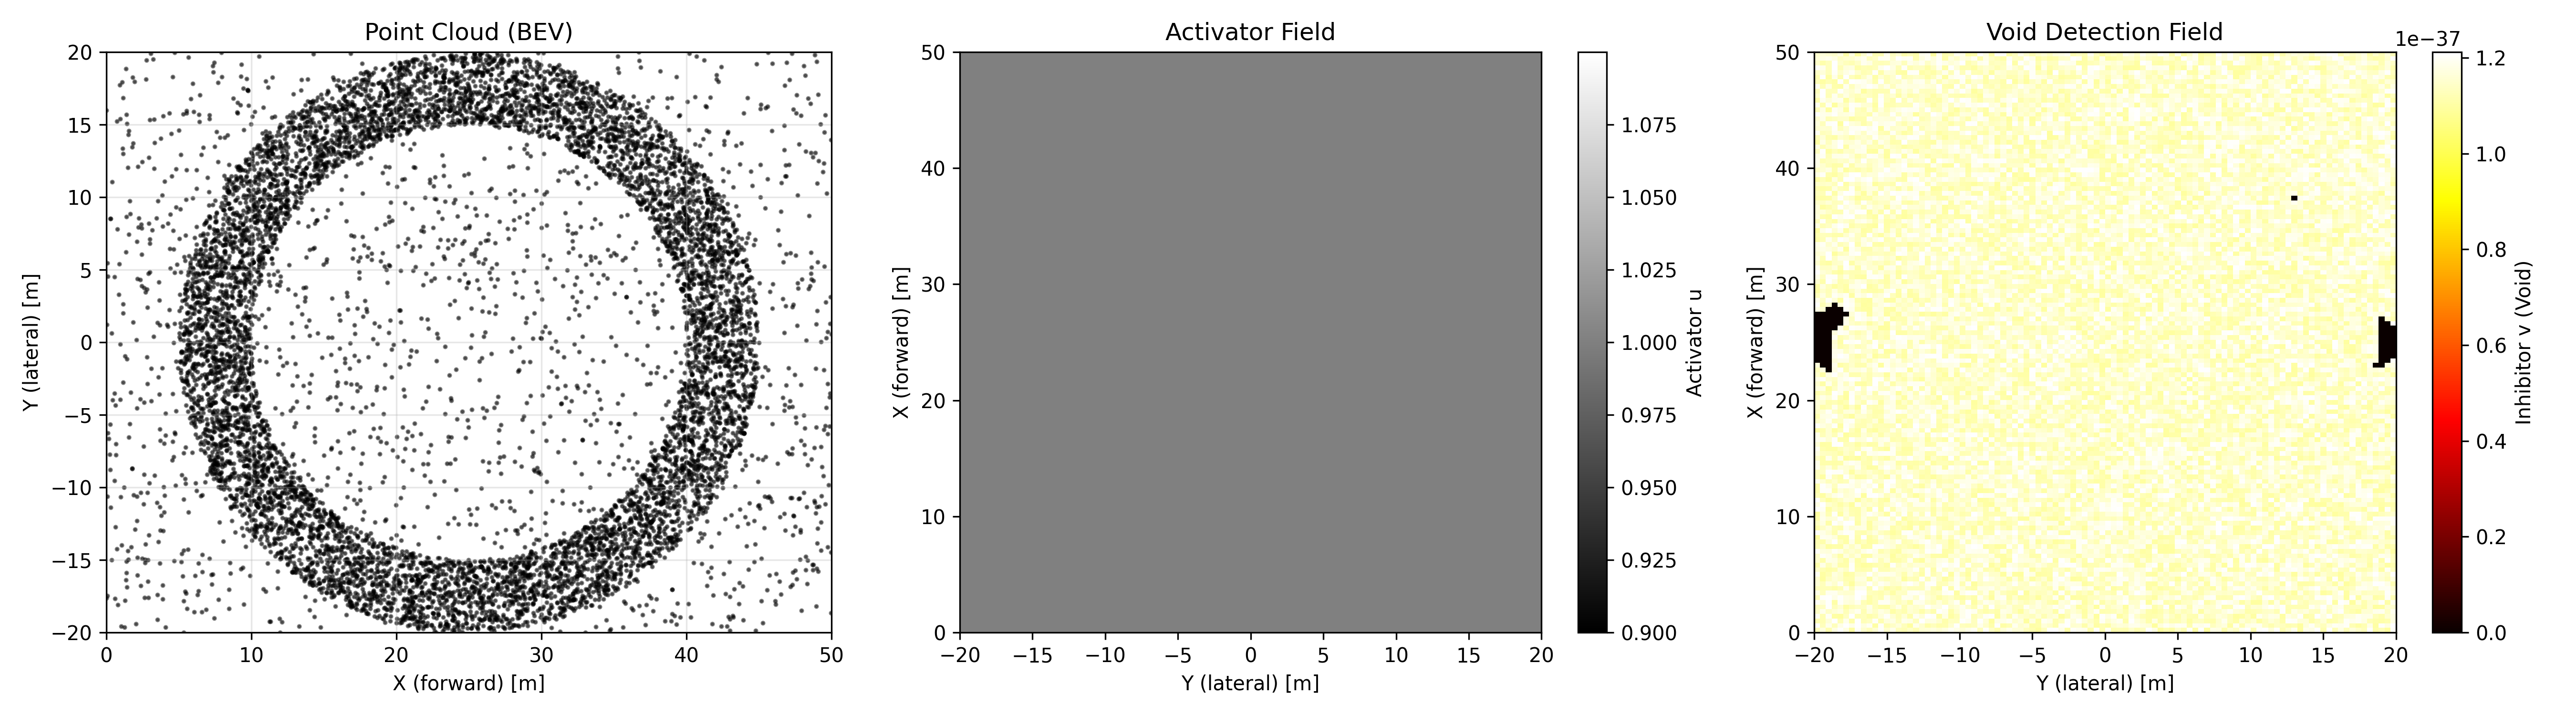

Write Python code to recreate this figure.
"""
Final tuned void detection demo with optimized Gray-Scott parameters
"""

import numpy as np
import sys
import os
import time
import matplotlib.pyplot as plt

sys.path.insert(0, os.path.dirname(__file__))

from lidar_void_detection import LiDARVoidDetectorOBDS

def generate_simple_void_scene(num_points=10000, seed=42):
    """Generate a very simple scene with clear void"""
    np.random.seed(seed)
    points = []
    
    # Ring of obstacles around perimeter
    n_ring = int(num_points * 0.8)
    for _ in range(n_ring):
        # Random angle
        theta = np.random.uniform(0, 2*np.pi)
        # Radius between 15-20m from center
        r = np.random.uniform(15, 20)
        
        x = 25 + r * np.cos(theta)
        y = r * np.sin(theta)
        z = np.random.uniform(0, 2)
        
        if 0 <= x <= 50 and -20 <= y <= 20:
            points.append([x, y, z])
    
    # Ground (sparse)
    n_ground = int(num_points * 0.2)
    for _ in range(n_ground):
        x = np.random.uniform(0, 50)
        y = np.random.uniform(-20, 20)
        z = np.random.uniform(-2, -1)
        points.append([x, y, z])
    
    points = np.array(points)
    
    print(f"Generated ring scene with {len(points):,} points")
    print(f"  Ring of obstacles at radius 15-20m")
    print(f"  Expected void: center region (radius ~15m)")
    
    return points

def run_tuned_demo():
    """Run with tuned parameters"""
    print("="*60)
    print("Tuned Void Detection Demo")
    print("="*60)
    
    # Generate scene
    points = generate_simple_void_scene(num_points=10000, seed=42)
    
    # Filter
    mask = ((points[:, 0] >= 0) & (points[:, 0] <= 50) &
            (points[:, 1] >= -20) & (points[:, 1] <= 20) &
            (points[:, 2] >= -2) & (points[:, 2] <= 5))
    points = points[mask]
    
    print(f"\nFiltered to {len(points):,} points")
    
    # OBDS with tuned parameters for void growth
    print("\n" + "="*60)
    print("OBDS (Tuned for void detection)")
    print("="*60)
    
    obds = LiDARVoidDetectorOBDS(
        x_range=(0, 50), 
        y_range=(-20, 20), 
        resolution=0.4,  # Coarser for faster evolution
        Du=2e-5,
        Dv=1e-5,
        F=0.039,  # Lower F promotes void growth
        k=0.058   # Adjusted k
    )
    
    init_start = time.time()
    init_info = obds.initialize_from_lidar(points)
    init_time = time.time() - init_start
    
    print(f"Init: {init_time:.3f}s")
    print(f"  Grid: {obds.G_x}×{obds.G_y}")
    print(f"  Occupancy: {init_info['occupancy_rate']*100:.1f}%")
    
    # Evolution
    query_time = obds.evolve_gpu(T=15000, dt=1.0, device='mps')
    obds_result = obds.find_largest_void_for_navigation(min_radius_m=2.0)
    
    print(f"Query: {query_time:.3f}s")
    print(f"  Max v: {obds.v.max():.3f}")
    print(f"  Mean v: {obds.v.mean():.3f}")
    
    if obds_result['status'] == 'void_found':
        print(f"\n✓ Void detected!")
        print(f"  Center: ({obds_result['center_world'][0]:.1f}m, {obds_result['center_world'][1]:.1f}m)")
        print(f"  Radius: {obds_result['radius_m']:.2f}m")
        print(f"  Field strength: {obds_result['field_strength']:.3f}")
        print(f"  Navigable: {'✓' if obds_result['navigable'] else '✗'}")
    else:
        print("\n✗ No void found")
    
    # Visualize
    fig, axes = plt.subplots(1, 3, figsize=(18, 5))
    
    # Plot 1: Points
    ax1 = axes[0]
    ax1.scatter(points[:, 0], points[:, 1], s=2, c='black', alpha=0.5)
    ax1.set_xlabel('X (forward) [m]')
    ax1.set_ylabel('Y (lateral) [m]')
    ax1.set_title('Point Cloud (BEV)')
    ax1.set_xlim(0, 50)
    ax1.set_ylim(-20, 20)
    ax1.grid(True, alpha=0.3)
    ax1.set_aspect('equal')
    
    # Plot 2: Activator u
    ax2 = axes[1]
    extent = [obds.y_range[0], obds.y_range[1], obds.x_range[0], obds.x_range[1]]
    im2 = ax2.imshow(obds.u, cmap='gray', extent=extent, origin='lower', aspect='auto')
    plt.colorbar(im2, ax=ax2, label='Activator u')
    ax2.set_xlabel('Y (lateral) [m]')
    ax2.set_ylabel('X (forward) [m]')
    ax2.set_title('Activator Field')
    
    # Plot 3: Inhibitor v (voids)
    ax3 = axes[2]
    im3 = ax3.imshow(obds.v, cmap='hot', extent=extent, origin='lower', aspect='auto')
    plt.colorbar(im3, ax=ax3, label='Inhibitor v (Void)')
    ax3.set_xlabel('Y (lateral) [m]')
    ax3.set_ylabel('X (forward) [m]')
    ax3.set_title('Void Detection Field')
    
    if obds_result['status'] == 'void_found' and obds_result['radius_m'] > 0:
        circle = plt.Circle(
            (obds_result['center_world'][1], obds_result['center_world'][0]),
            obds_result['radius_m'],
            fill=False, color='cyan', linewidth=3,
            label=f'Detected void (r={obds_result["radius_m"]:.1f}m)'
        )
        ax3.add_patch(circle)
        ax3.plot(obds_result['center_world'][1], obds_result['center_world'][0],
                'c*', markersize=20)
        ax3.legend()
    
    plt.tight_layout()
    plt.savefig('obds_void_experiment/tuned_void_demo.png', dpi=300)
    print("\n✓ Visualization saved to: obds_void_experiment/tuned_void_demo.png")
    
    return obds_result

if __name__ == "__main__":
    result = run_tuned_demo()
    print("\n✓ Demo complete!")
